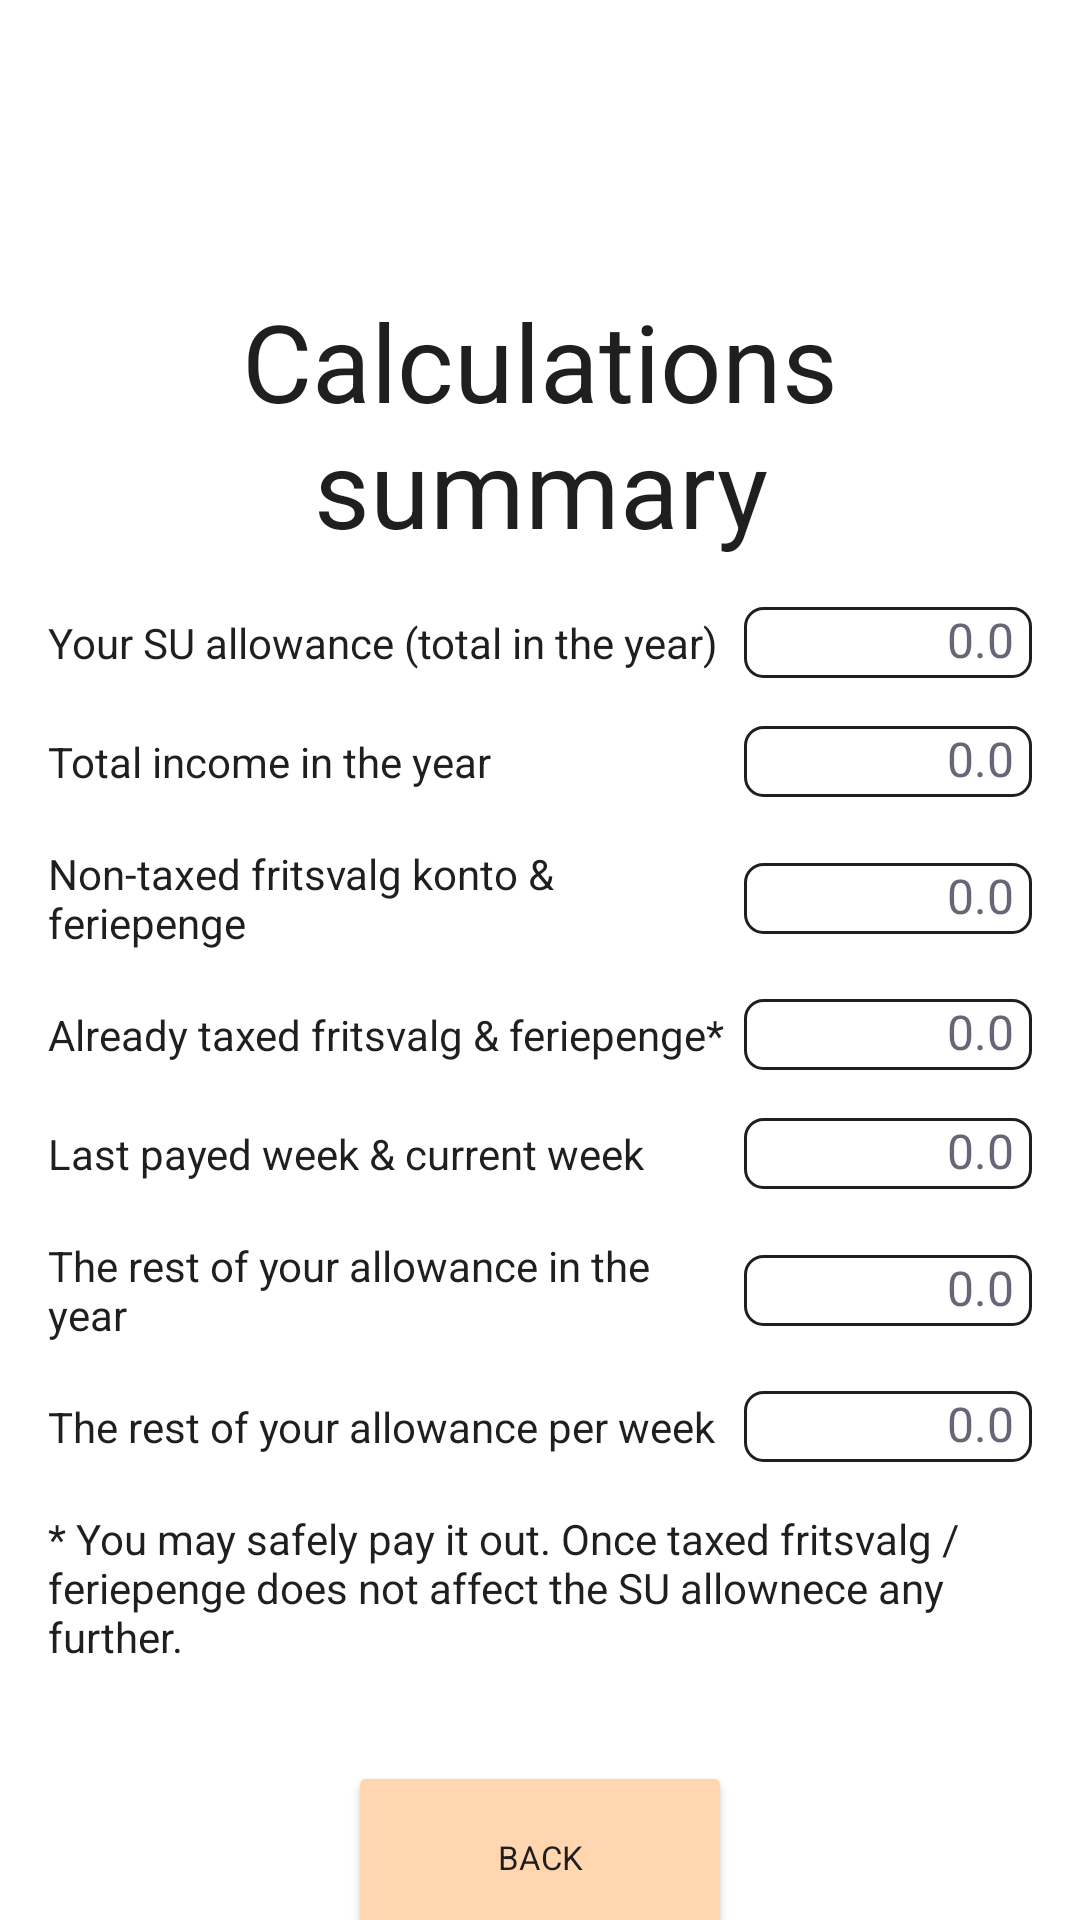

Android layout source for this screen:
<!-- AndroidManifest.xml: application theme Theme.SUCalculator -->
<!-- res/layout/fragment_calculations_summary.xml -->
<?xml version="1.0" encoding="utf-8"?>
<androidx.constraintlayout.widget.ConstraintLayout xmlns:android="http://schemas.android.com/apk/res/android"
    xmlns:app="http://schemas.android.com/apk/res-auto"
    xmlns:tools="http://schemas.android.com/tools"
    android:layout_width="match_parent"
    android:layout_height="match_parent"
    tools:context=".ui.calculationssummary.CalculationsSummaryFragment">


    <TextView
        android:id="@+id/text_calculations_summary"
        style="@style/textHeader1"
        android:layout_marginTop="@dimen/textHeader1_margin_top"
        android:text="Calculations summary"
        app:layout_constraintEnd_toEndOf="parent"
        app:layout_constraintStart_toStartOf="parent"
        app:layout_constraintTop_toTopOf="parent" />

    <Button
        android:id="@+id/btnBack"
        style="@style/basicButton"
        android:text="Back"
        app:layout_constraintHorizontal_bias="0.5"
        app:layout_constraintEnd_toEndOf="parent"
        app:layout_constraintStart_toStartOf="parent"
        app:layout_constraintTop_toBottomOf="@+id/list_of_details" />

    <LinearLayout
        android:id="@+id/list_of_details"
        android:layout_width="match_parent"
        android:layout_height="wrap_content"
        android:orientation="vertical"
        android:padding="16dp"
        app:layout_constraintTop_toBottomOf="@+id/text_calculations_summary"
        tools:layout_editor_absoluteX="1dp">

        <androidx.constraintlayout.widget.ConstraintLayout
            style="@style/yourBasicDetailsListItem"
            android:layout_width="match_parent"
            android:layout_height="wrap_content">

            <TextView
                style="@style/basicDetailsText"
                android:text="Your SU allowance (total in the year)"
                app:layout_constraintBottom_toBottomOf="parent"
                app:layout_constraintStart_toStartOf="parent"
                app:layout_constraintTop_toTopOf="parent" />

            <EditText
                android:id="@+id/editTextYourSUAllowanceTotal"
                style="@style/editText"
                app:layout_constraintEnd_toEndOf="parent"
                app:layout_constraintTop_toTopOf="parent" />
        </androidx.constraintlayout.widget.ConstraintLayout>

        <androidx.constraintlayout.widget.ConstraintLayout
            style="@style/yourBasicDetailsListItem"
            android:layout_width="match_parent"
            android:layout_height="wrap_content">

            <TextView
                style="@style/basicDetailsText"
                android:text="Total income in the year"
                app:layout_constraintBottom_toBottomOf="parent"
                app:layout_constraintStart_toStartOf="parent"
                app:layout_constraintTop_toTopOf="parent" />

            <EditText
                android:id="@+id/editTextTotalIncomeInTheYear"
                style="@style/editText"
                app:layout_constraintEnd_toEndOf="parent"
                app:layout_constraintTop_toTopOf="parent" />
        </androidx.constraintlayout.widget.ConstraintLayout>

        <androidx.constraintlayout.widget.ConstraintLayout
            style="@style/yourBasicDetailsListItem"
            android:layout_width="match_parent"
            android:layout_height="wrap_content">

            <TextView
                style="@style/basicDetailsText"
                android:text="Non-taxed fritsvalg konto &amp; feriepenge"
                app:layout_constraintBottom_toBottomOf="parent"
                app:layout_constraintStart_toStartOf="parent"
                app:layout_constraintTop_toTopOf="parent" />

            <EditText
                android:id="@+id/editTextNonTaxedFritsvalgAndFeriepenge"
                style="@style/editText"
                app:layout_constraintEnd_toEndOf="parent"
                app:layout_constraintTop_toTopOf="parent" />
        </androidx.constraintlayout.widget.ConstraintLayout>

        <androidx.constraintlayout.widget.ConstraintLayout
            style="@style/yourBasicDetailsListItem"
            android:layout_width="match_parent"
            android:layout_height="wrap_content">

            <TextView
                style="@style/basicDetailsText"
                android:text="Already taxed fritsvalg &amp; feriepenge*"
                app:layout_constraintBottom_toBottomOf="parent"
                app:layout_constraintStart_toStartOf="parent"
                app:layout_constraintTop_toTopOf="parent" />

            <EditText
                android:id="@+id/editTextAlreadyTaxedFritsvalgAndFeriepenge"
                style="@style/editText"
                app:layout_constraintEnd_toEndOf="parent"
                app:layout_constraintTop_toTopOf="parent" />
        </androidx.constraintlayout.widget.ConstraintLayout>

        <androidx.constraintlayout.widget.ConstraintLayout
            style="@style/yourBasicDetailsListItem"
            android:layout_width="match_parent"
            android:layout_height="wrap_content">

            <TextView
                style="@style/basicDetailsText"
                android:text="Last payed week &amp; current week"
                app:layout_constraintBottom_toBottomOf="parent"
                app:layout_constraintStart_toStartOf="parent"
                app:layout_constraintTop_toTopOf="parent" />

            <EditText
                android:id="@+id/editTextLastPayedWeekAndCurrentWeek"
                style="@style/editText"
                app:layout_constraintEnd_toEndOf="parent"
                app:layout_constraintTop_toTopOf="parent" />
        </androidx.constraintlayout.widget.ConstraintLayout>

        <androidx.constraintlayout.widget.ConstraintLayout
            style="@style/yourBasicDetailsListItem"
            android:layout_width="match_parent"
            android:layout_height="wrap_content">

            <TextView
                style="@style/basicDetailsText"
                android:text="The rest of your allowance in the year"
                app:layout_constraintBottom_toBottomOf="parent"
                app:layout_constraintStart_toStartOf="parent"
                app:layout_constraintTop_toTopOf="parent" />

            <EditText
                android:id="@+id/editTextRestOfYourAllowanceInTheYear"
                style="@style/editText"
                app:layout_constraintEnd_toEndOf="parent"
                app:layout_constraintTop_toTopOf="parent" />
        </androidx.constraintlayout.widget.ConstraintLayout>

        <androidx.constraintlayout.widget.ConstraintLayout
            style="@style/yourBasicDetailsListItem"
            android:layout_width="match_parent"
            android:layout_height="wrap_content">

            <TextView
                style="@style/basicDetailsText"
                android:text="The rest of your allowance per week"
                app:layout_constraintBottom_toBottomOf="parent"
                app:layout_constraintStart_toStartOf="parent"
                app:layout_constraintTop_toTopOf="parent" />

            <EditText
                android:id="@+id/editTextRestOfYourAllowancePerWeek"
                style="@style/editText"
                app:layout_constraintEnd_toEndOf="parent"
                app:layout_constraintTop_toTopOf="parent" />
        </androidx.constraintlayout.widget.ConstraintLayout>

        <TextView
            android:layout_width="match_parent"
            android:layout_height="wrap_content"
            android:text="* You may safely pay it out. Once taxed fritsvalg / feriepenge does not affect the SU allownece any further." />

    </LinearLayout>

</androidx.constraintlayout.widget.ConstraintLayout>
<!-- resources referenced by this layout -->
<resources>
  <dimen name="textHeader1_margin_top">96dp</dimen>
  <style name="basicButton">
          <item name="android:textSize">11sp</item>
          <item name="android:layout_marginTop">16dp</item>
          <item name="android:layout_width">128dp</item>
          <item name="android:layout_height">64dp</item>
          <item name="android:backgroundTint">@color/buttonBackground1</item>
          <item name="strokeColor">#977546</item>
          <item name="strokeWidth">1dp</item>
      </style>
  <style name="basicDetailsText">
          <item name="android:width">230dp</item>
          <item name="android:textSize">14sp</item>
          <item name="android:textAlignment">textStart</item>
          <item name="android:layout_width">wrap_content</item>
          <item name="android:layout_height">wrap_content</item>
  
      </style>
  <style name="editText">
          <item name="android:layout_width">96dp</item>
          <item name="android:layout_height">wrap_content</item>
          <item name="android:background">@drawable/edit_text_background</item>
          <item name="android:duplicateParentState">false</item>
          <item name="android:hint">0.0</item>
          <item name="android:inputType">numberDecimal</item>
          <item name="android:paddingRight">6dp</item>
          <item name="android:paddingBottom">2dp</item>
          <item name="android:textAlignment">textEnd</item>
          <item name="android:textColor">@color/black</item>
          <item name="android:textColorHint">#667</item>
          <item name="android:textSize">16sp</item>
          <item name="layout_constraintBottom_toBottomOf">parent</item>
      </style>
  <style name="textHeader1">
          <item name="android:layout_width">match_parent</item>
          <item name="android:layout_height">wrap_content</item>
          <item name="android:layout_marginStart">48dp</item>
          <item name="android:layout_marginEnd">48dp</item>
          <item name="android:textAlignment">center</item>
          <item name="android:textSize">36sp</item>
      </style>
  <style name="yourBasicDetailsListItem">
          <item name="android:layout_marginBottom">16dp</item>
      </style>
  <style name="Theme.SUCalculator" parent="Theme.MaterialComponents.DayNight.DarkActionBar">
          <item name="android:textColor">@color/defaultTextColor</item>
          <item name="fontFamily">@font/jura</item>
          
          <item name="colorPrimary">#C48951</item>
          <item name="colorPrimaryVariant">#653406</item>
          <item name="colorOnPrimary">@color/black</item>
          
          <item name="colorSecondary">#C48951</item>
          <item name="colorSecondaryVariant">#653406</item>
          <item name="colorOnSecondary">@color/black</item>
          
          <item name="android:statusBarColor">#653406</item>
          
      </style>
  <color name="buttonBackground1">#FFD6AF</color>
  <!-- drawable edit_text_background (drawable) -->
  <?xml version="1.0" encoding="utf-8"?>
  <shape xmlns:android="http://schemas.android.com/apk/res/android">
      <stroke
          android:width="1dp"
          android:color="@color/defaultTextColor" />
      <solid android:color="@color/white"/>
      <corners android:radius="6dp"/>
  </shape>
  <color name="black">#FF000000</color>
  <color name="defaultTextColor">#1F1F1F</color>
  <color name="white">#FFFFFFFF</color>
</resources>
